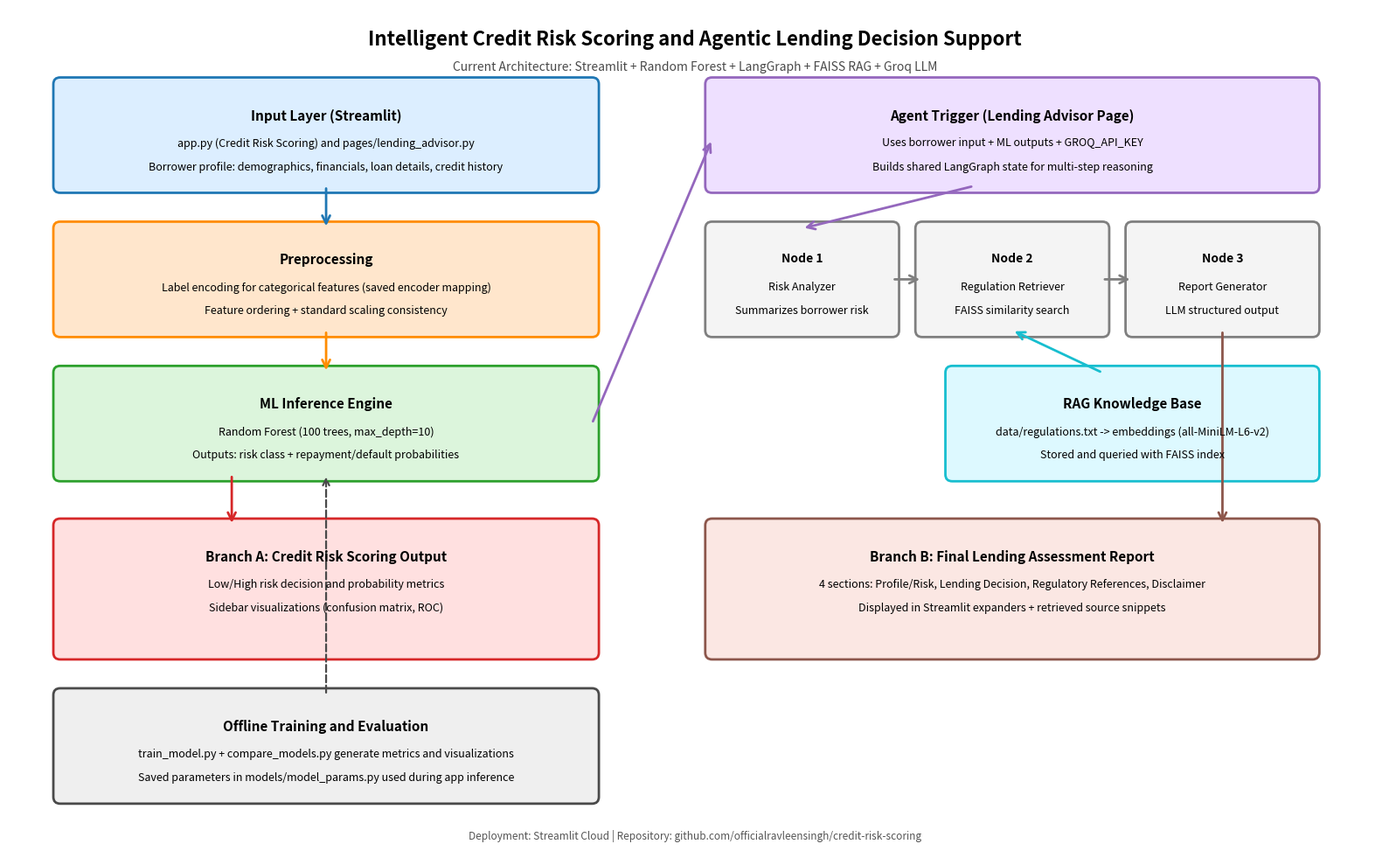

Reproduce this figure in Python. (Note: this script raises an exception after producing the figure.)
from pathlib import Path

import matplotlib.pyplot as plt
from matplotlib.patches import FancyArrowPatch, FancyBboxPatch


FIG_W, FIG_H = 16, 10


def add_box(ax, xy, w, h, title, subtitle_lines, edge, face, lw=2, title_size=11):
    box = FancyBboxPatch(
        xy,
        w,
        h,
        boxstyle="round,pad=0.08,rounding_size=0.08",
        edgecolor=edge,
        facecolor=face,
        linewidth=lw,
    )
    ax.add_patch(box)

    x, y = xy
    cx = x + w / 2
    ax.text(cx, y + h - 0.28, title, ha="center", va="top", fontsize=title_size, fontweight="bold")

    for i, line in enumerate(subtitle_lines):
        ax.text(cx, y + h - 0.62 - (i * 0.28), line, ha="center", va="top", fontsize=9)


def add_arrow(ax, start, end, color="#34495E", style="-", lw=2, ms=16):
    arrow = FancyArrowPatch(
        start,
        end,
        arrowstyle="->",
        mutation_scale=ms,
        linewidth=lw,
        color=color,
        linestyle=style,
    )
    ax.add_patch(arrow)


def main():
    fig, ax = plt.subplots(figsize=(FIG_W, FIG_H))
    ax.set_xlim(0, 16)
    ax.set_ylim(0, 10)
    ax.axis("off")

    ax.text(
        8,
        9.75,
        "Intelligent Credit Risk Scoring and Agentic Lending Decision Support",
        ha="center",
        va="top",
        fontsize=16,
        fontweight="bold",
    )
    ax.text(
        8,
        9.38,
        "Current Architecture: Streamlit + Random Forest + LangGraph + FAISS RAG + Groq LLM",
        ha="center",
        va="top",
        fontsize=10,
        color="#4A4A4A",
    )

    # Core inference flow (shared by both pages)
    add_box(
        ax,
        (0.6, 7.9),
        6.2,
        1.2,
        "Input Layer (Streamlit)",
        [
            "app.py (Credit Risk Scoring) and pages/lending_advisor.py",
            "Borrower profile: demographics, financials, loan details, credit history",
        ],
        edge="#1F77B4",
        face="#DCEEFF",
    )

    add_box(
        ax,
        (0.6, 6.2),
        6.2,
        1.2,
        "Preprocessing",
        [
            "Label encoding for categorical features (saved encoder mapping)",
            "Feature ordering + standard scaling consistency",
        ],
        edge="#FF8C00",
        face="#FFE6CC",
    )

    add_box(
        ax,
        (0.6, 4.5),
        6.2,
        1.2,
        "ML Inference Engine",
        [
            "Random Forest (100 trees, max_depth=10)",
            "Outputs: risk class + repayment/default probabilities",
        ],
        edge="#2CA02C",
        face="#DCF5DC",
    )

    add_arrow(ax, (3.7, 7.9), (3.7, 7.4), color="#1F77B4")
    add_arrow(ax, (3.7, 6.2), (3.7, 5.7), color="#FF8C00")

    # Branch A: Milestone 1 direct UI output
    add_box(
        ax,
        (0.6, 2.4),
        6.2,
        1.5,
        "Branch A: Credit Risk Scoring Output",
        [
            "Low/High risk decision and probability metrics",
            "Sidebar visualizations (confusion matrix, ROC)",
        ],
        edge="#D62728",
        face="#FFE0E0",
    )
    add_arrow(ax, (2.6, 4.5), (2.6, 3.9), color="#D62728")

    # Branch B: Agentic workflow
    add_box(
        ax,
        (8.2, 7.9),
        7.0,
        1.2,
        "Agent Trigger (Lending Advisor Page)",
        [
            "Uses borrower input + ML outputs + GROQ_API_KEY",
            "Builds shared LangGraph state for multi-step reasoning",
        ],
        edge="#9467BD",
        face="#EEE0FF",
    )
    add_arrow(ax, (6.8, 5.1), (8.2, 8.45), color="#9467BD")

    # LangGraph nodes
    add_box(
        ax,
        (8.2, 6.2),
        2.1,
        1.2,
        "Node 1",
        ["Risk Analyzer", "Summarizes borrower risk"],
        edge="#7F7F7F",
        face="#F4F4F4",
        title_size=10,
    )
    add_box(
        ax,
        (10.65, 6.2),
        2.1,
        1.2,
        "Node 2",
        ["Regulation Retriever", "FAISS similarity search"],
        edge="#7F7F7F",
        face="#F4F4F4",
        title_size=10,
    )
    add_box(
        ax,
        (13.1, 6.2),
        2.1,
        1.2,
        "Node 3",
        ["Report Generator", "LLM structured output"],
        edge="#7F7F7F",
        face="#F4F4F4",
        title_size=10,
    )

    add_arrow(ax, (11.25, 7.9), (9.25, 7.4), color="#9467BD")
    add_arrow(ax, (10.3, 6.8), (10.65, 6.8), color="#7F7F7F")
    add_arrow(ax, (12.75, 6.8), (13.1, 6.8), color="#7F7F7F")

    # RAG knowledge base
    add_box(
        ax,
        (11.0, 4.5),
        4.2,
        1.2,
        "RAG Knowledge Base",
        [
            "data/regulations.txt -> embeddings (all-MiniLM-L6-v2)",
            "Stored and queried with FAISS index",
        ],
        edge="#17BECF",
        face="#DDF9FF",
    )
    add_arrow(ax, (12.75, 5.7), (11.7, 6.2), color="#17BECF")

    add_box(
        ax,
        (8.2, 2.4),
        7.0,
        1.5,
        "Branch B: Final Lending Assessment Report",
        [
            "4 sections: Profile/Risk, Lending Decision, Regulatory References, Disclaimer",
            "Displayed in Streamlit expanders + retrieved source snippets",
        ],
        edge="#8C564B",
        face="#FBE7E3",
    )
    add_arrow(ax, (14.15, 6.2), (14.15, 3.9), color="#8C564B")

    # Offline training pipeline note
    add_box(
        ax,
        (0.6, 0.7),
        6.2,
        1.2,
        "Offline Training and Evaluation",
        [
            "train_model.py + compare_models.py generate metrics and visualizations",
            "Saved parameters in models/model_params.py used during app inference",
        ],
        edge="#4A4A4A",
        face="#EFEFEF",
    )
    add_arrow(ax, (3.7, 1.9), (3.7, 4.5), color="#4A4A4A", style="--", lw=1.6, ms=13)

    ax.text(
        8,
        0.18,
        "Deployment: Streamlit Cloud | Repository: github.com/officialravleensingh/credit-risk-scoring",
        ha="center",
        va="bottom",
        fontsize=8.5,
        color="#555555",
    )

    plt.tight_layout()

    output_path = Path(__file__).with_name("project_architecture_diagram.png")
    plt.savefig(output_path, dpi=300, bbox_inches="tight", facecolor="white")
    print(f"Saved architecture diagram: {output_path}")


if __name__ == "__main__":
    main()
